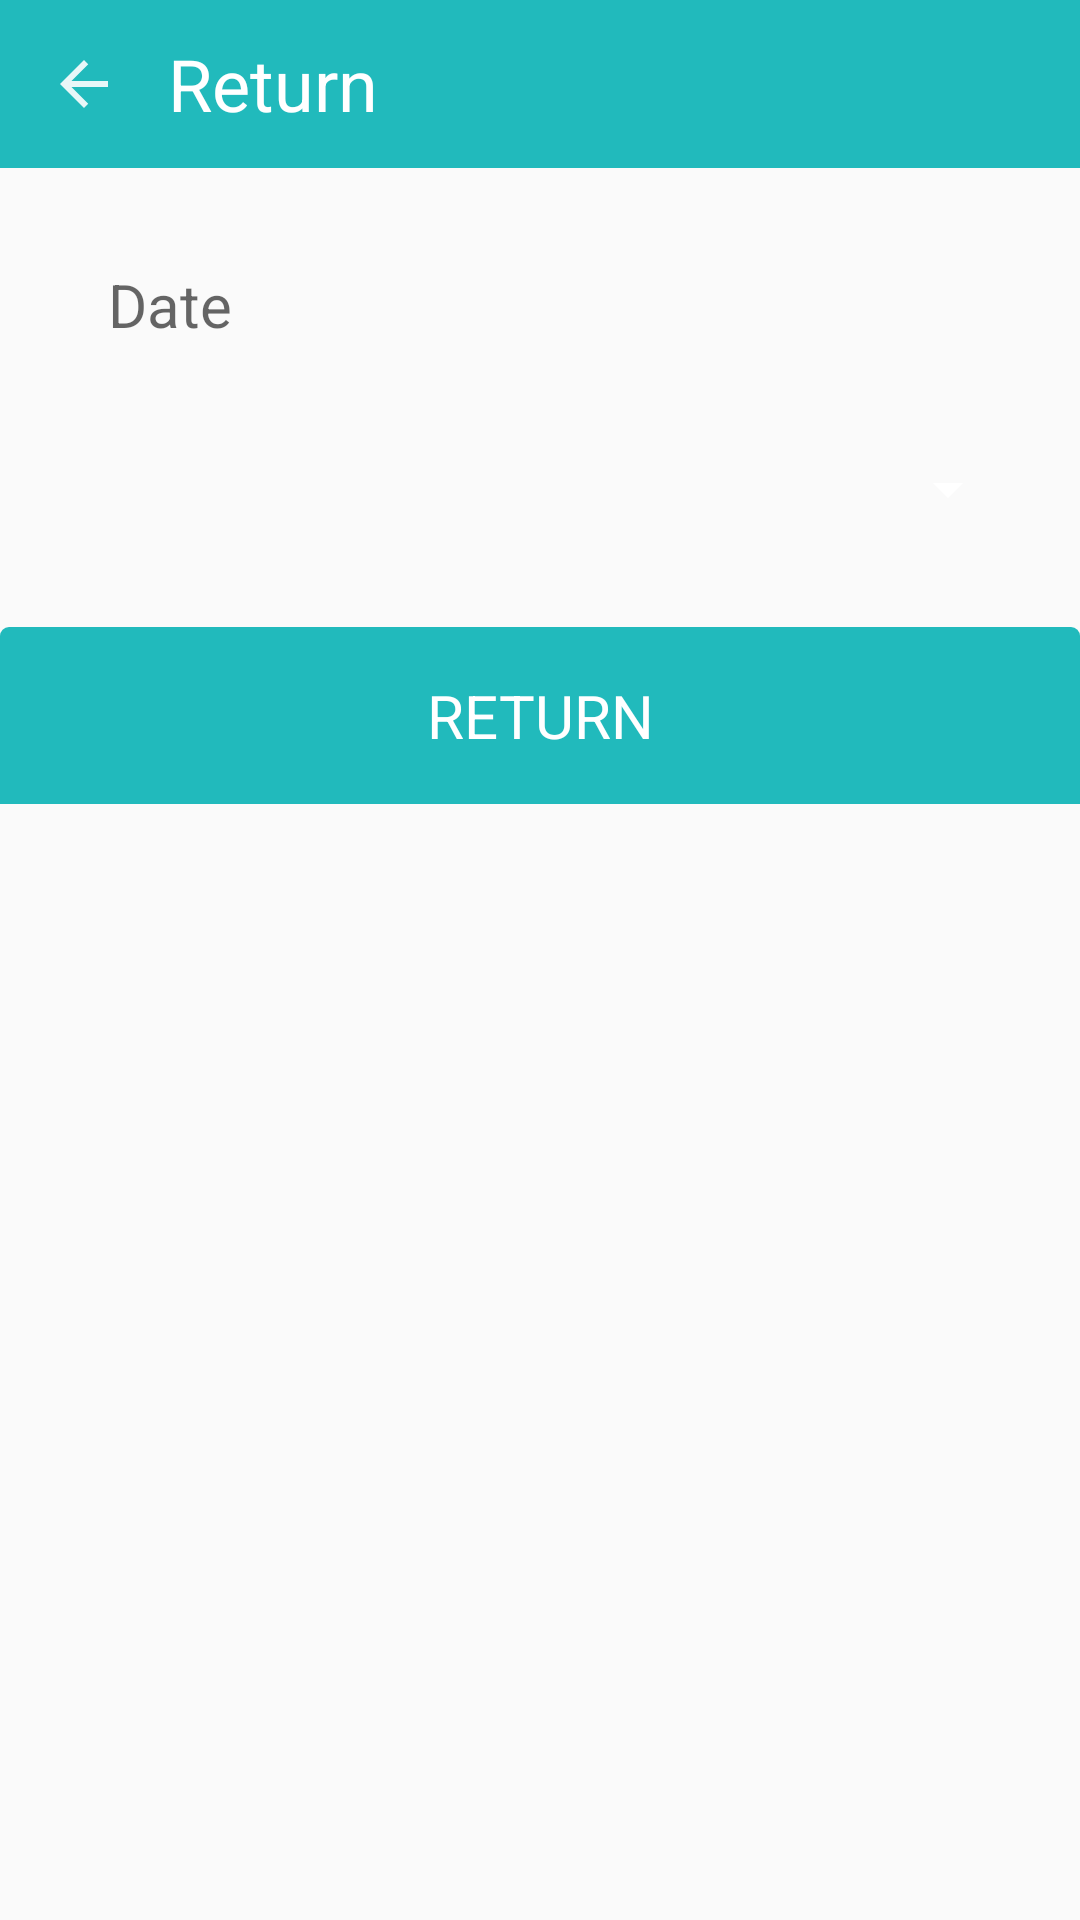

This screen was rendered from an Android layout file. Write that file and the resources it references.
<!-- AndroidManifest.xml: application theme AppTheme -->
<!-- res/layout/activity_admin_return.xml -->
<?xml version="1.0" encoding="utf-8"?>
<LinearLayout xmlns:android="http://schemas.android.com/apk/res/android"
    xmlns:tools="http://schemas.android.com/tools"
    android:layout_width="match_parent"
    android:layout_height="match_parent"
    android:orientation="vertical"
    tools:context="com.marmu.handprint.admin.landing.activity.items_return.ReturnActivity">

    
    <android.support.v7.widget.Toolbar
        android:id="@+id/toolbar"
        android:layout_width="match_parent"
        android:layout_height="?attr/actionBarSize"
        android:background="@color/colorAccent">

        <ImageView
            android:layout_width="wrap_content"
            android:layout_height="wrap_content"
            android:layout_marginEnd="16dp"
            android:contentDescription="@string/app_name"
            android:onClick="backPress"
            android:src="@drawable/ic_arrow_back" />

        <TextView
            android:layout_width="wrap_content"
            android:layout_height="wrap_content"
            android:text="Return"
            android:textColor="@color/colorWhite"
            android:textSize="24sp" />
    </android.support.v7.widget.Toolbar>


    <EditText
        android:id="@+id/et_date"
        android:layout_width="match_parent"
        android:layout_height="wrap_content"
        android:layout_gravity="center"
        android:layout_marginEnd="20dp"
        android:layout_marginStart="20dp"
        android:layout_marginTop="16dp"
        android:background="@drawable/box_white_thick_border_corner_ripple"
        android:ems="10"
        android:hint="Date"
        android:inputType="date"
        android:onClick="datePicker"
        android:padding="16dp"
        android:textColor="@color/colorAccent"
        android:textSize="20sp" />

    <RelativeLayout
        android:layout_width="match_parent"
        android:layout_height="wrap_content"
        android:layout_marginEnd="20dp"
        android:layout_marginStart="20dp"
        android:layout_marginTop="16dp"
        android:background="@drawable/box_white_thick_border_corner_ripple">

        <Spinner
            android:id="@+id/sp_route"
            android:layout_width="match_parent"
            android:layout_height="wrap_content"
            android:clickable="true"
            android:padding="16dp" />
    </RelativeLayout>

    <TextView
        android:layout_width="match_parent"
        android:layout_height="wrap_content"
        android:layout_gravity="center"
        android:layout_marginTop="30dp"
        android:background="@drawable/box_accent_ripple"
        android:gravity="center"
        android:onClick="checkReturn"
        android:padding="16dp"
        android:text="RETURN"
        android:textColor="@color/colorWhite"
        android:textSize="20sp" />

</LinearLayout>
<!-- resources referenced by this layout -->
<resources>
  <color name="colorAccent">#21BABC</color>
  <color name="colorWhite">#FFFFFF</color>
  <!-- drawable box_accent_ripple (drawable) -->
  <?xml version="1.0" encoding="utf-8"?>
  <ripple xmlns:android="http://schemas.android.com/apk/res/android"
      xmlns:tools="http://schemas.android.com/tools"
      android:color="@color/colorWhite"
      tools:targetApi="lollipop">
      <item>
          <shape xmlns:android="http://schemas.android.com/apk/res/android"
              android:shape="rectangle">
              
              <corners
                  android:topLeftRadius="3dp"
                  android:topRightRadius="3dp" />
              <solid android:color="@color/colorAccent" />
          </shape>
      </item>
  </ripple>
  <!-- drawable ic_arrow_back (drawable) -->
  <vector xmlns:android="http://schemas.android.com/apk/res/android"
      android:width="24dp"
      android:height="24dp"
      android:alpha="0.90"
      android:viewportHeight="24.0"
      android:viewportWidth="24.0">
      <path
          android:fillColor="@color/colorWhite"
          android:pathData="M20,11H7.83l5.59,-5.59L12,4l-8,8 8,8 1.41,-1.41L7.83,13H20v-2z" />
  </vector>
  <string name="app_name">HandPrintz</string>
  <style name="AppTheme" parent="Theme.AppCompat.Light.NoActionBar">
          <item name="colorPrimary">@color/colorPrimary</item>
          <item name="colorPrimaryDark">@color/colorPrimaryDark</item>
          <item name="colorAccent">@color/colorAccent</item>
          <item name="android:textColorSecondary">@color/colorWhite</item>
      </style>
  <color name="colorPrimary">#21BABC</color>
  <color name="colorPrimaryDark">#2ACBD0</color>
</resources>
